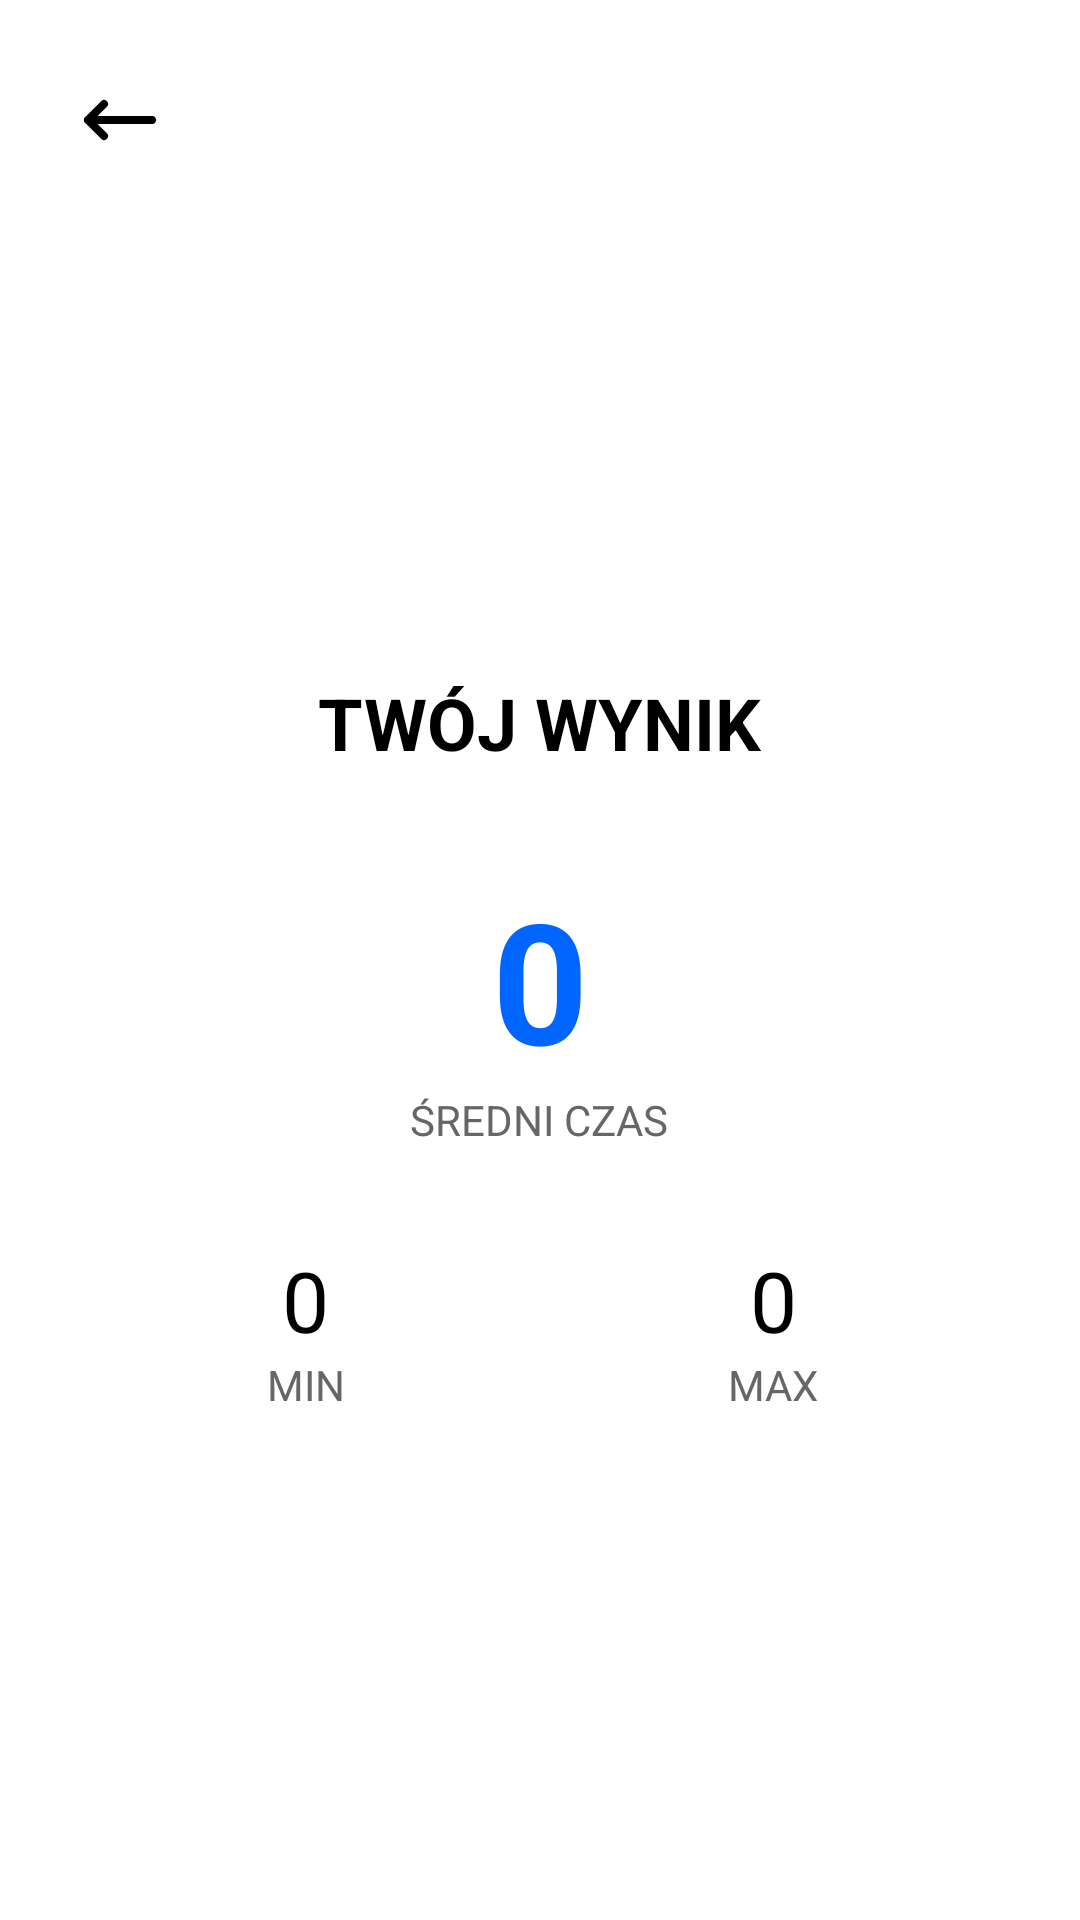

Reconstruct the res/layout file that produces this screen, plus the resources it refers to.
<!-- AndroidManifest.xml: application theme Theme.ReflexApp -->
<!-- res/layout/activity_single_result.xml -->
<?xml version="1.0" encoding="utf-8"?>

<LinearLayout xmlns:android="http://schemas.android.com/apk/res/android"
    android:layout_width="match_parent"
    android:layout_height="match_parent"
    android:orientation="vertical"
    android:background="@color/bg"
    android:padding="24dp">

    <ImageView
        android:id="@+id/btnBack"
        android:layout_width="32dp"
        android:layout_height="32dp"
        android:src="@drawable/arrow"
        android:tint="@color/textMain"
        android:layout_marginBottom="24dp"
        android:clickable="true"
        android:focusable="true"/>

    <LinearLayout
        android:layout_width="match_parent"
        android:layout_height="match_parent"
        android:orientation="vertical"
        android:gravity="center">


        <TextView
            android:text="TWÓJ WYNIK"
            android:textSize="24sp"
            android:textStyle="bold"
            android:textColor="@color/textMain"
            android:layout_marginBottom="32dp"
            android:layout_width="wrap_content"
            android:layout_height="wrap_content"/>

        <TextView
            android:id="@+id/textAvg"
            android:layout_width="wrap_content"
            android:layout_height="wrap_content"
            android:text="0"
            android:textSize="56sp"
            android:textStyle="bold"
            android:textColor="@color/primary"/>

        <TextView
            android:text="ŚREDNI CZAS"
            android:textColor="@color/textSecondary"
            android:layout_marginBottom="32dp"
            android:layout_width="wrap_content"
            android:layout_height="wrap_content"/>

        <LinearLayout
            android:layout_width="match_parent"
            android:layout_height="wrap_content"
            android:orientation="horizontal"
            android:gravity="center">

            <LinearLayout
                android:layout_width="0dp"
                android:layout_height="wrap_content"
                android:layout_weight="1"
                android:orientation="vertical"
                android:gravity="center">

                <TextView
                    android:id="@+id/textMin"
                    android:text="0"
                    android:textSize="28sp"
                    android:textColor="@color/textMain"
                    android:layout_width="wrap_content"
                    android:layout_height="wrap_content"/>

                <TextView
                    android:text="MIN"
                    android:textColor="@color/textSecondary"
                    android:layout_width="wrap_content"
                    android:layout_height="wrap_content"/>
            </LinearLayout>

            <LinearLayout
                android:layout_width="0dp"
                android:layout_height="wrap_content"
                android:layout_weight="1"
                android:orientation="vertical"
                android:gravity="center">

                <TextView
                    android:id="@+id/textMax"
                    android:text="0"
                    android:textSize="28sp"
                    android:textColor="@color/textMain"
                    android:layout_width="wrap_content"
                    android:layout_height="wrap_content"/>

                <TextView
                    android:text="MAX"
                    android:textColor="@color/textSecondary"
                    android:layout_width="wrap_content"
                    android:layout_height="wrap_content"/>
            </LinearLayout>

        </LinearLayout>

    </LinearLayout>

</LinearLayout>
<!-- resources referenced by this layout -->
<resources>
  <color name="bg">#FFFFFF</color>
  <color name="primary">#0066FF</color>
  <color name="textMain">#000000</color>
  <color name="textSecondary">#666666</color>
  <!-- drawable arrow (drawable) -->
  <vector xmlns:android="http://schemas.android.com/apk/res/android" android:height="24dp" android:viewportHeight="24" android:viewportWidth="24" android:width="24dp">
        
      <path android:fillColor="#00000000" android:pathData="M4,12H20M4,12L8,8M4,12L8,16" android:strokeColor="#000000" android:strokeLineCap="round" android:strokeLineJoin="round" android:strokeWidth="2"/>
      
  </vector>
  <style name="Theme.ReflexApp" parent="Theme.MaterialComponents.DayNight.DarkActionBar">
          
          <item name="colorPrimary">@color/purple_500</item>
          <item name="colorPrimaryVariant">@color/purple_700</item>
          <item name="colorOnPrimary">@color/white</item>
          
          <item name="colorSecondary">@color/teal_200</item>
          <item name="colorSecondaryVariant">@color/teal_700</item>
          <item name="colorOnSecondary">@color/black</item>
          
          <item name="android:statusBarColor">?attr/colorPrimaryVariant</item>
          
      </style>
  <color name="purple_500">#6200EE</color>
  <color name="purple_700">#3700B3</color>
  <color name="white">#FFFFFF</color>
  <color name="teal_200">#03DAC5</color>
  <color name="teal_700">#018786</color>
  <color name="black">#000000</color>
</resources>
